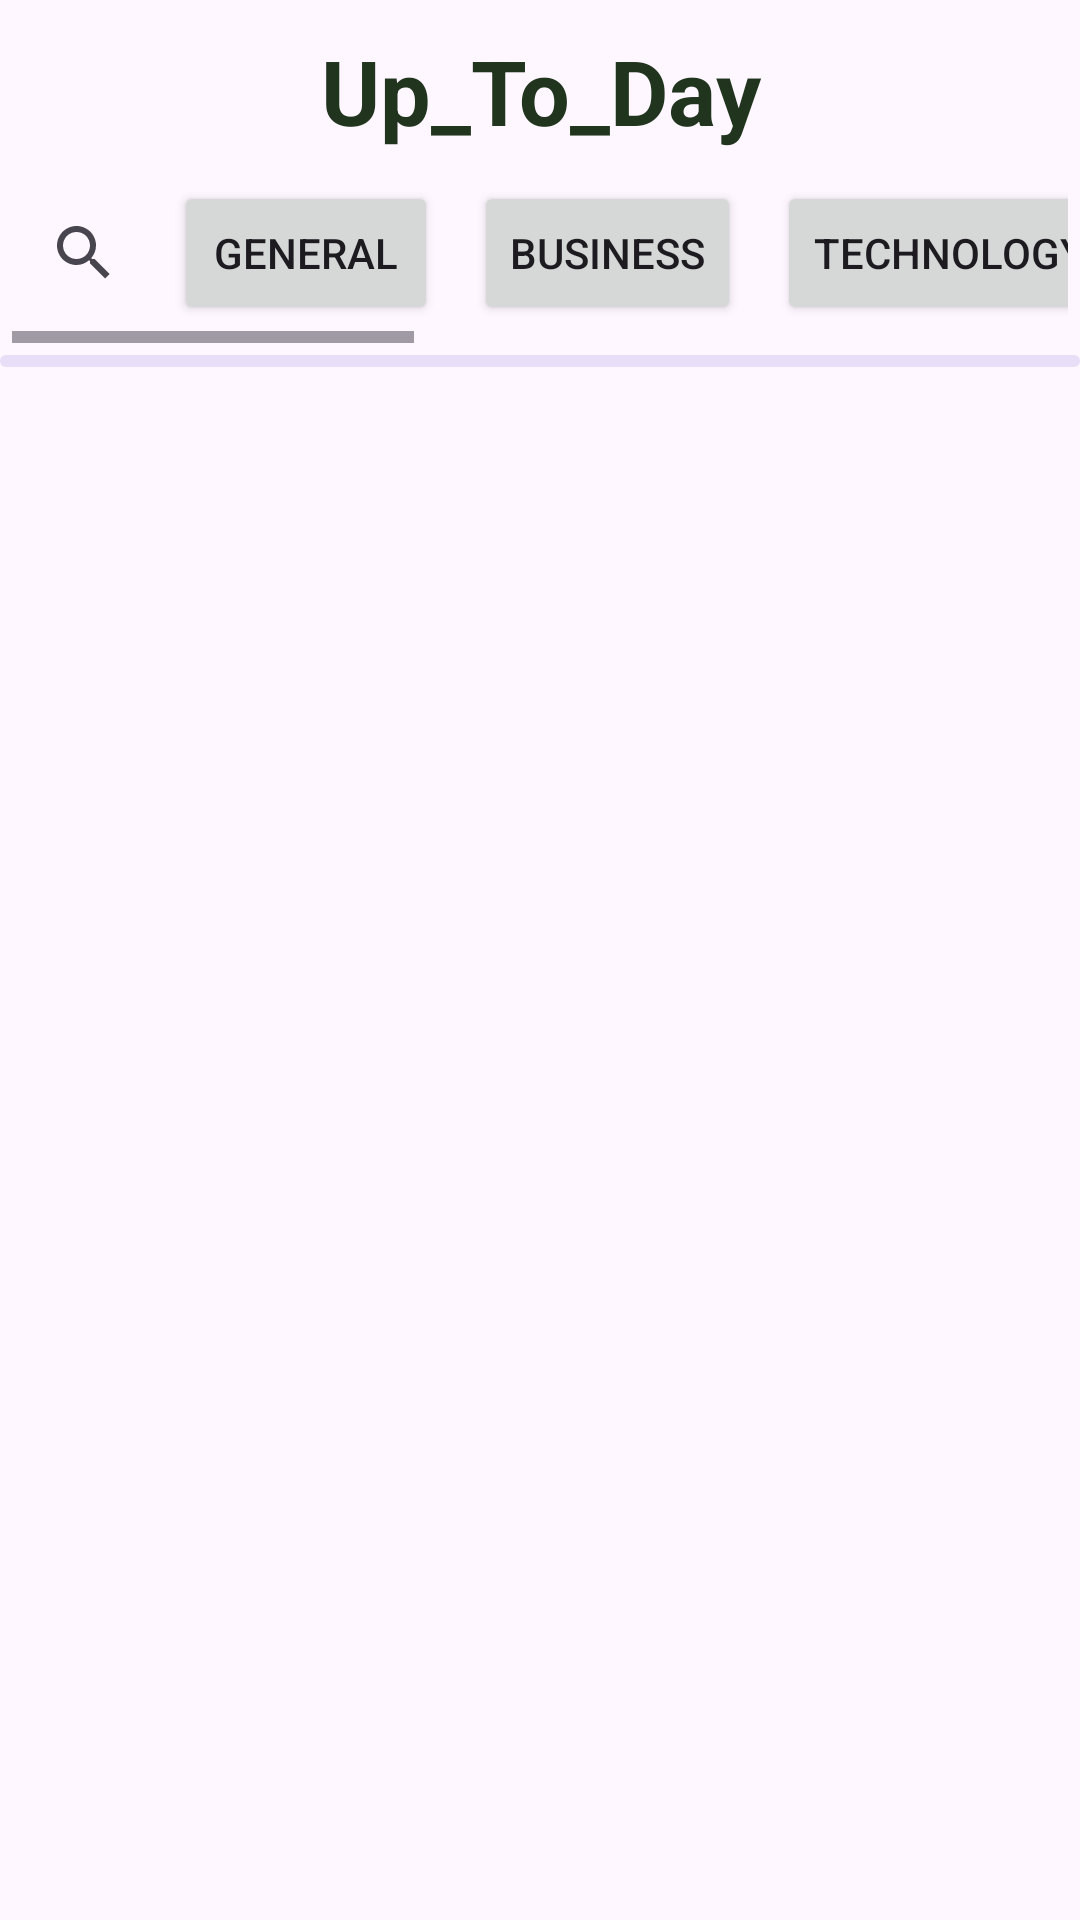

Here is an Android app screen rendered from its layout file. Give the layout XML and the strings, colors and styles it references.
<!-- AndroidManifest.xml: application theme Theme.Up_To_Day -->
<!-- res/layout/activity_main.xml -->
<?xml version="1.0" encoding="utf-8"?>
<LinearLayout
    xmlns:android="http://schemas.android.com/apk/res/android"
    xmlns:app="http://schemas.android.com/apk/res-auto"
    xmlns:tools="http://schemas.android.com/tools"
    android:layout_width="match_parent"
    android:layout_height="match_parent"
    android:orientation="vertical"
    tools:context=".MainActivity">

    <TextView
        android:layout_width="match_parent"
        android:layout_height="wrap_content"
        android:text="@string/app_name"
        android:gravity="center"
        android:layout_marginTop="10dp"
        android:textSize="30dp"
        android:textStyle="bold"
        android:textColor="#21351E"
        android:id="@+id/apptitle"
        />
    <HorizontalScrollView
        android:layout_width="match_parent"
        android:layout_height="wrap_content"
        android:id="@+id/horixontal_button"
        android:layout_margin="4dp">
        
        <LinearLayout
            android:layout_width="match_parent"
            android:layout_height="wrap_content"
            android:orientation="horizontal">

            <SearchView
                android:layout_width="wrap_content"
                android:layout_height="wrap_content"
                android:layout_gravity="center"
                android:queryHint="Serch news"
                android:id="@+id/serch_view"
                />

            <Button
                android:layout_width="wrap_content"
                android:layout_height="wrap_content"
                android:id="@+id/btn_1"
                android:layout_margin="6dp"
                android:text="GENERAL"
                />
            <Button
                android:layout_width="wrap_content"
                android:layout_height="wrap_content"
                android:id="@+id/btn_2"
                android:layout_margin="6dp"
                android:text="BUSINESS"
                />

            <Button
                android:id="@+id/btn_4"
                android:layout_width="wrap_content"
                android:layout_height="wrap_content"
                android:layout_margin="6dp"
                android:text="TECHNOLOGY" />

            <Button
                android:layout_width="wrap_content"
                android:layout_height="wrap_content"
                android:id="@+id/btn_3"
                android:layout_margin="6dp"
                android:text="SPORT"
                />

            <Button
                android:layout_width="wrap_content"
                android:layout_height="wrap_content"
                android:id="@+id/btn_5"
                android:layout_margin="6dp"
                android:text="HEALTH"
                />
            <Button
                android:layout_width="wrap_content"
                android:layout_height="wrap_content"
                android:id="@+id/btn_6"
                android:layout_margin="6dp"
                android:text="ENTERTAINMENT"
                />
            <Button
                android:layout_width="wrap_content"
                android:layout_height="wrap_content"
                android:id="@+id/btn_7"
                android:layout_margin="6dp"
                android:text="SCIENCE"
                />
            <Button
                android:layout_width="wrap_content"
                android:layout_height="wrap_content"
                android:id="@+id/developerbtn"
                android:text="Developer"
                android:layout_marginTop="6dp"
/>

        </LinearLayout>

        
    </HorizontalScrollView>

    <com.google.android.material.progressindicator.LinearProgressIndicator
        android:id="@+id/progress_bar"
        android:layout_width="match_parent"
        android:layout_height="wrap_content"
        android:indeterminate="true"
        />
    <androidx.recyclerview.widget.RecyclerView
        android:layout_width="match_parent"
        android:layout_height="wrap_content"
        android:id="@+id/new_recyclerview"
        />




</LinearLayout>
<!-- resources referenced by this layout -->
<resources>
  <string name="app_name">Up_To_Day</string>
  <style name="Theme.Up_To_Day" parent="Base.Theme.Up_To_Day" />
  <style name="Base.Theme.Up_To_Day" parent="Theme.Material3.DayNight.NoActionBar">
          
          
      </style>
</resources>
